Run: headless pygame with SDL's dummy video driver; simulated clock (each Clock.tick advances the game by its frame time, no real sleeping); random seed 0; keys injected as events and as key.get_pressed() state; mouse plan: one left click at the window centre at the start of phase 2, then a move to the lower-right quarter at the start of phase 3.
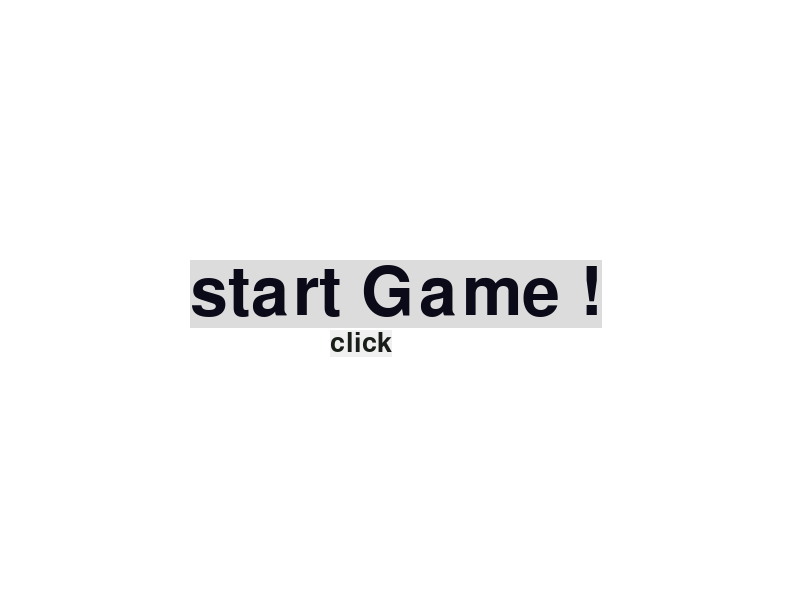
Frame 1 of 4 · flips 1–60 · no input
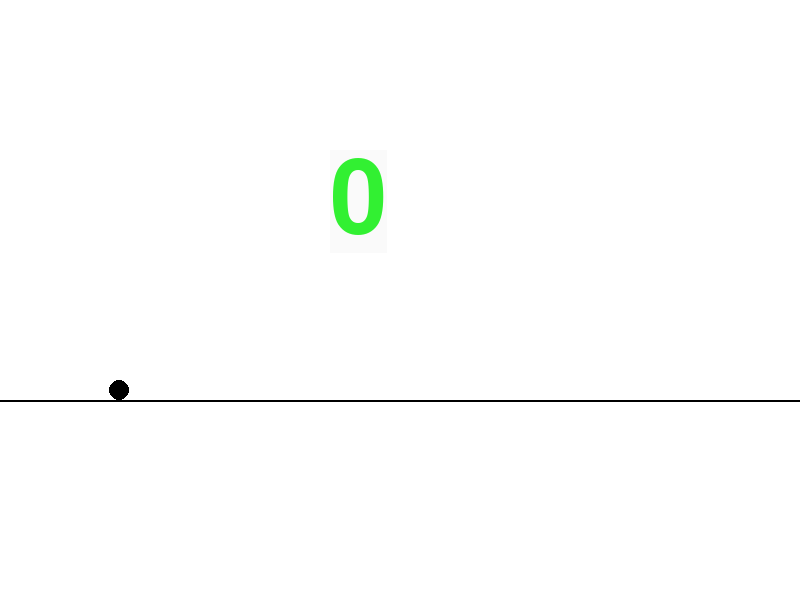
Frame 2 of 4 · flips 61–180 · clicked the window centre · tapped SPACE, RETURN · held RIGHT (→), D
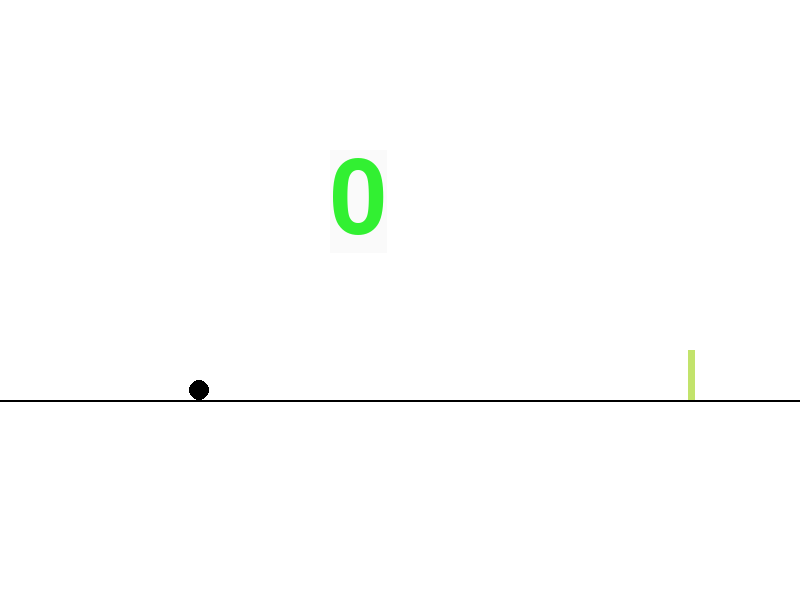
Frame 3 of 4 · flips 181–300 · moved the mouse to the lower-right quarter · held DOWN (↓), S
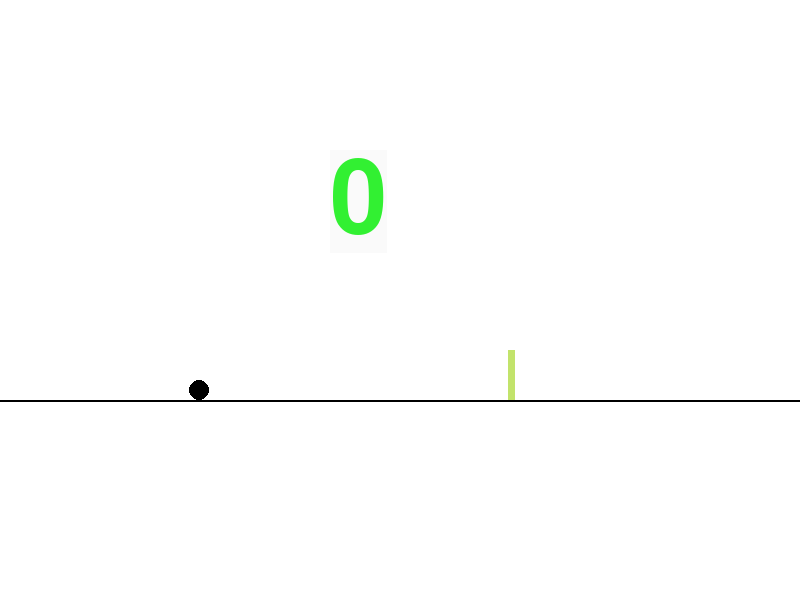
Frame 4 of 4 · flips 301–420 · held LEFT (←), A, UP (↑), W

The pygame program that drew these frames:

import pygame as py 
import random as r
import time

py.init()
run = True
flag_event=False
flagkey = False
flag_end=False
flag_jump=False
flag_start = False
size_x,size_y = 800,600
speed = 100
clock = py.time.Clock()
screen = py.display.set_mode((size_x,size_y))
color_screen = (255,255,255)
color_circle =(0,0,0)
x_circle,y_circle = 0,390
flagtarget =0
speed_y =-4

point = 0

x1,y1 =1000,350
r1,t1=7,50
rn1=r.randint(20,50)

x2,y2 =2000,350
r2,t2=10,50
rn2=r.randint(100,150)

font1=py.font.Font(None,100)
font2=py.font.Font(None,40)
font3=py.font.Font(None,150)
font4_youlost =py.font.Font(None,200)
font5 = py.font.Font(None,70)

color=(r.randint(0,250),r.randint(0,250),r.randint(0,250))
py.display.set_caption("Remin")

while run:
    screen.fill((color_screen))
    if point < 250:
        color_screen = (255-(point*2),255-(point*2),255-(point*2))

    for event in py.event.get():
        if event.type==py.QUIT:
            run = False
        if event.type==py.MOUSEBUTTONDOWN:
            flag_event =True
            if flag_start==False:
                flag_start=True

    key = py.key.get_pressed()
    if flag_start==True:
        flagkey = True

    if flag_start==False:
        text = font1.render("start Game !",True,(10,10,25),(220,220,220))
        text2=font2.render("click",True,(25,30,25),(240,240,240))
        screen.blit(text,(190,260))
        screen.blit(text2,(330,330))

    if flag_start==True:
        text3 =font3.render(f"{point}",True,(50,240,50),(250,250,250))
        screen.blit(text3,(330,150))

    if flagkey==True:
        ############################################################
        py.draw.circle(screen,(color_circle),(x_circle,y_circle),10)
        py.draw.line(screen,(0,0,0),(0,400),(800,400),2)
        flagtarget+=1
        if flagtarget < 200:
            x_circle+=1
#$$$$$$$$$$$$$$$$$$$$$$$$$$$$$$$$$$$$$$$$$$$$$$$$$$$$$$$$$$$$$$$$$$$$$$$$$$$$$$$$$$$$$$$$$$$$$$
  
        target1=py.draw.rect(screen,(color),py.Rect(x1+rn1,y1,r1,t1))
        x1-=1.5
        if x1+rn1 < -50:
            x1=800
            rn1=r.randint(1,1000)
            y1=r.randint(330,380)
            r1=r.randint(2,9)
            t1=abs(y1-400)
            color=(r.randint(0,200),r.randint(0,200),r.randint(0,200))
            point+=1

        target2=py.draw.rect(screen,(color),py.Rect(x2+rn2,y2,r2,t2))
        x2-=1.5
        if x2+rn2 < -50:
            x2=800
            rn2=r.randint(2000,2500)
            y2=r.randint(330,380)
            r2=r.randint(2,10)
            t2=abs(y2-400)
            color=(r.randint(50,250),r.randint(50,250),r.randint(50,250))
            point+=1
#%%%%%%%%%%%%%%%%%%%%%%%%%%%%%%%%%%%%%%%%%%%%%%%%%%%%%%%%%%%%%%%%%%%%
    
        if flag_event==True:
                if flag_jump==False and flag_end==False:
                    flag_jump=True
                if flag_jump==True:
                    if y_circle > 220 :
                        y_circle+=speed_y
                        if y_circle==230:
                            flag_jump=False
                            flag_end=True
                if flag_end==True:
                    print(flag_end,y_circle)
                    y_circle+=4
                    if y_circle > 387:
                        flag_end=False
                        flag_event=False
        #^^^^^^^^^^^^^^^^^^^^^^^^^^^^^^^^^^^^^^^^^^^^^^^^^^^^^^^^^^^
        ball1 = py.Rect(x_circle-10,y_circle-10,20,20)
        
        if ball1.colliderect(target1) or ball1.colliderect(target2):
            time.sleep(0.5)
            textyoulost = font4_youlost.render("YOU LOST",True , (250,20,100),(40,40,40))
            textend = font5.render("-_-",True,(0,0,0))
            screen.fill((150,150,150))
            screen.blit(textyoulost,(50,250))
            screen.blit(textend,(350,400))
            point=0
               
    py.display.flip() 
    clock.tick(((point)*4)+200)
py.quit()
